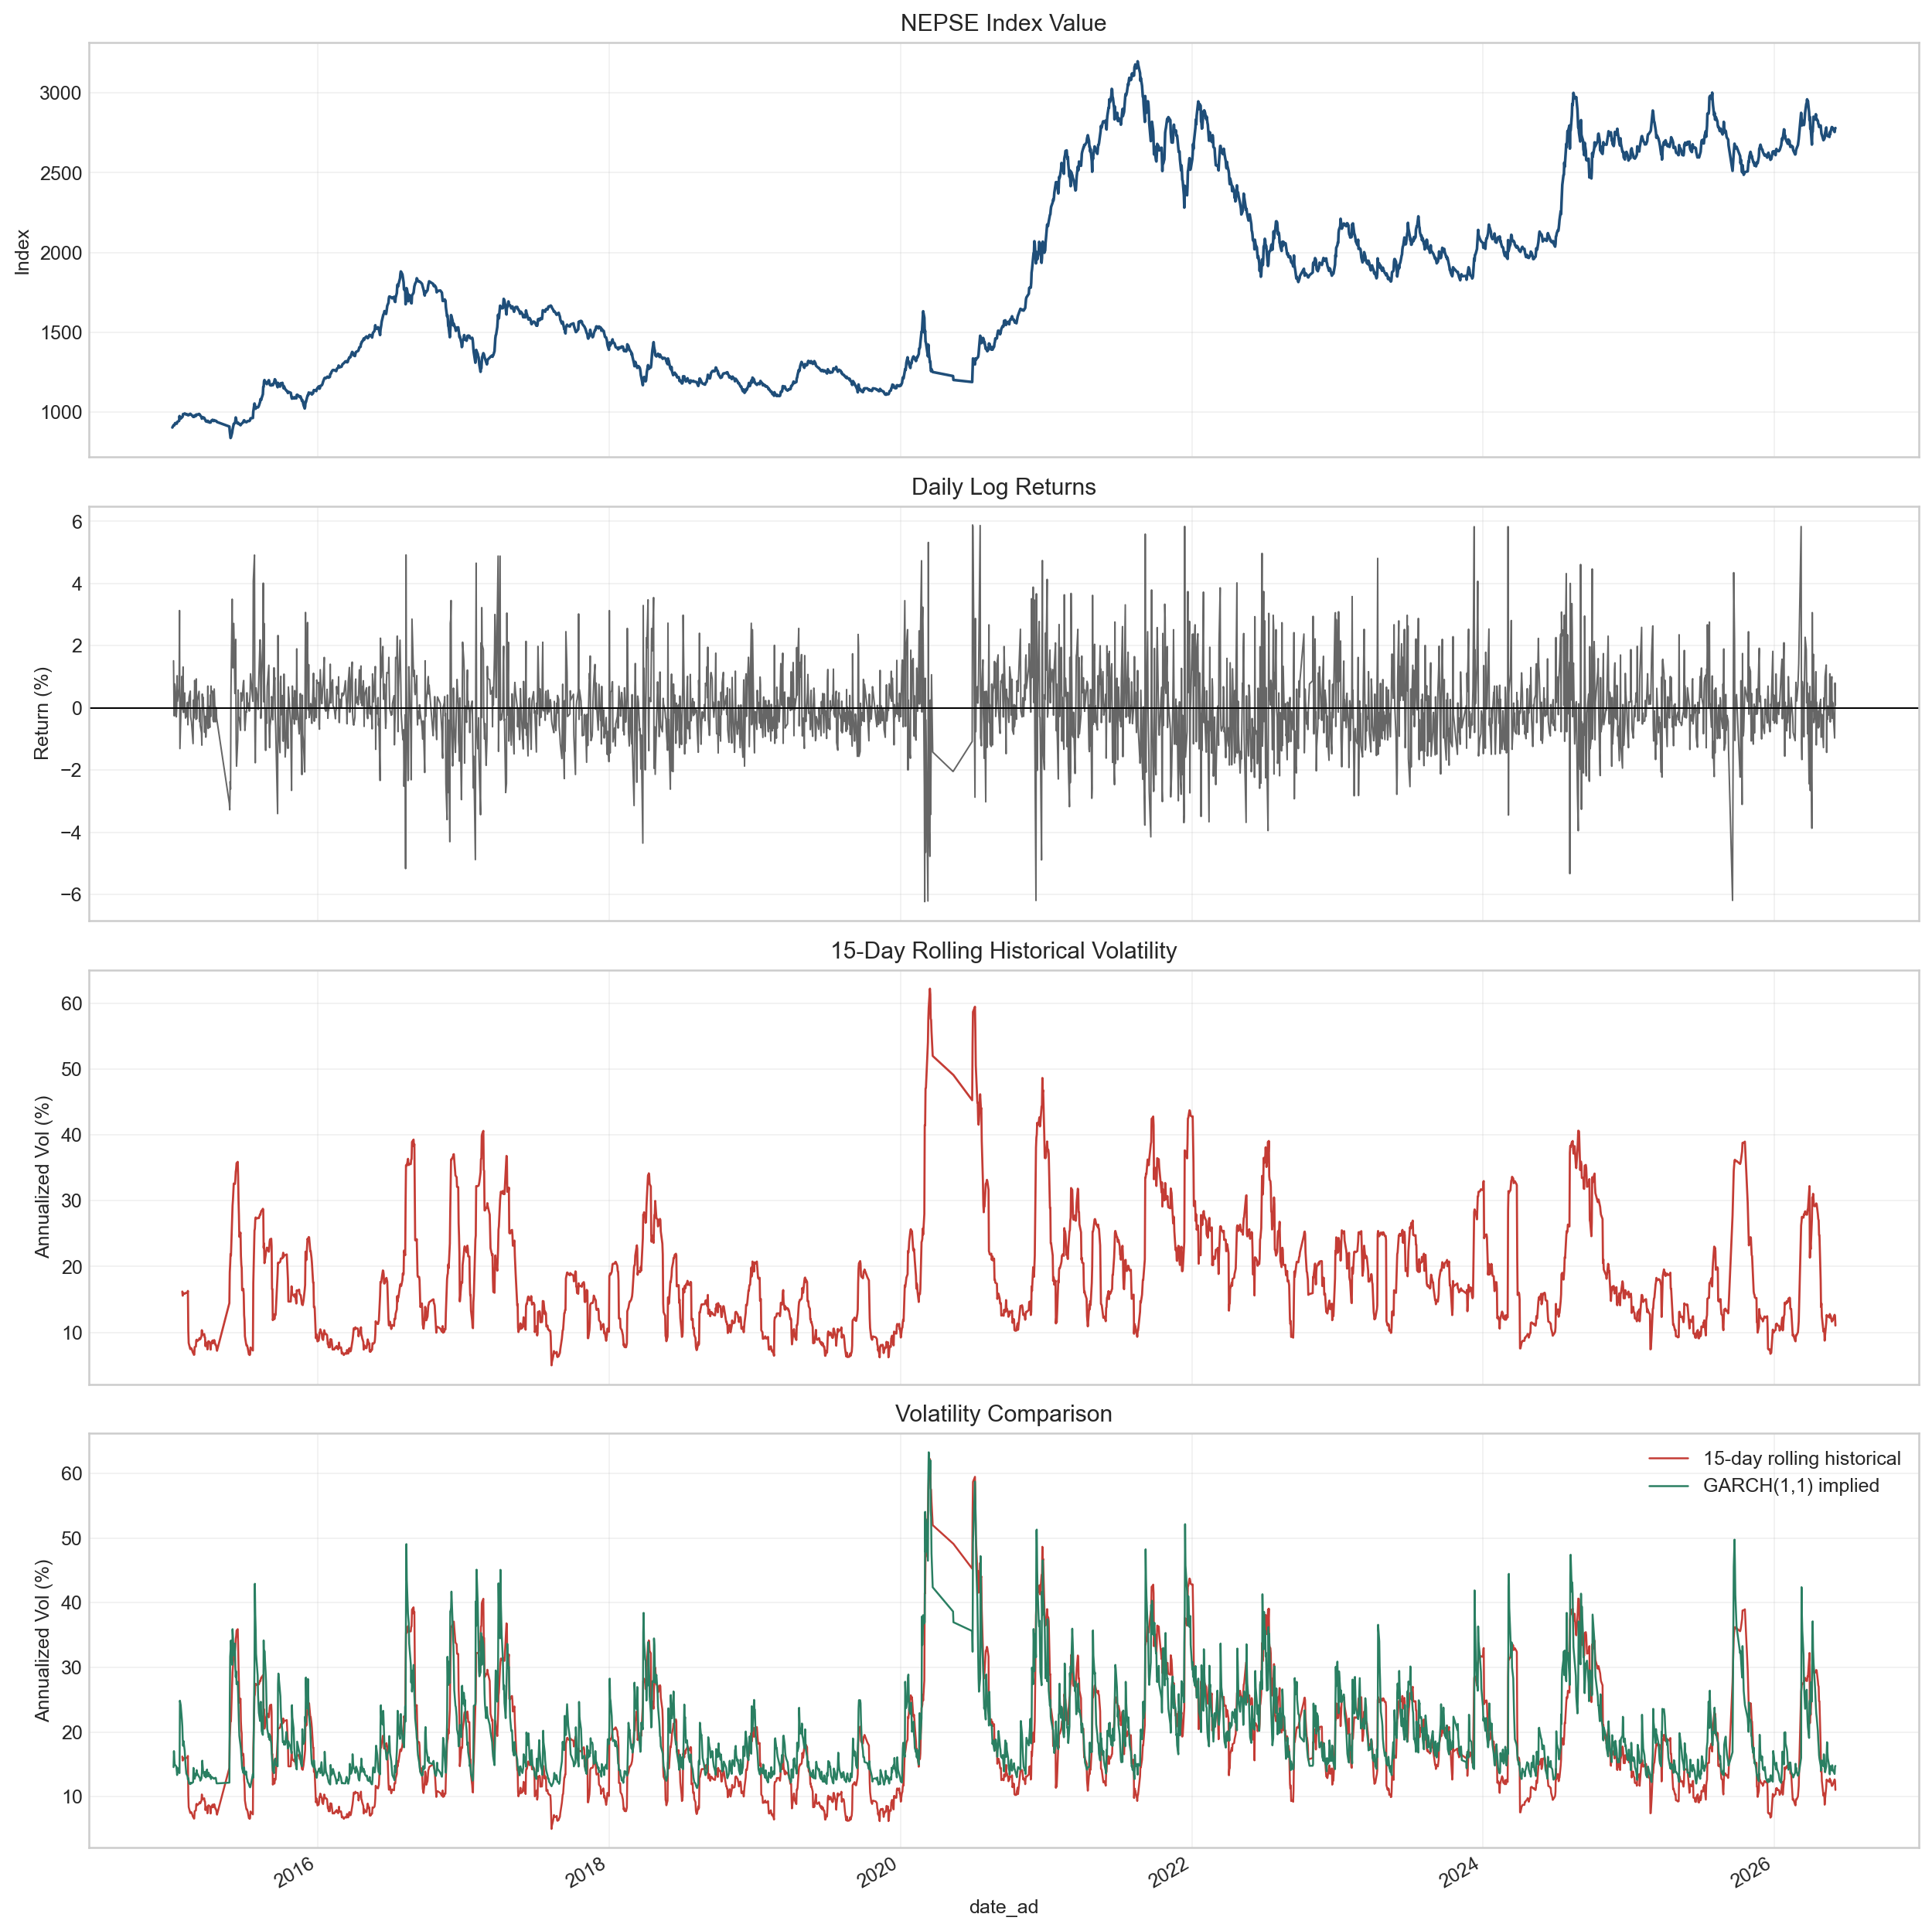

Values plotted in this chart, from the file beside it:
date_ad, index_value, absolute_change, percentage_change, log_return, log_return_pct, rolling_vol_15d_daily_pct, rolling_vol_15d_annualized_pct, garch_vol_daily_pct, garch_vol_annualized_pct
2015-01-01, 903.7, 1.35, 0.15, , , , , , 
2015-01-04, 917.5, 13.82, 1.53, 0.01518, 1.518, , , 0.9166, 14.55
2015-01-05, 919.8, 2.27, 0.25, 0.002471, 0.2471, , , 1.073, 17.04
2015-01-06, 917.4, -2.36, -0.26, -0.002569, -0.2569, , , 0.9962, 15.81
2015-01-07, 924.5, 7.13, 0.78, 0.007742, 0.7742, , , 0.939, 14.91
2015-01-08, 931, 6.43, 0.7, 0.006931, 0.6931, , , 0.9372, 14.88
2015-01-11, 928.3, -2.64, -0.28, -0.00284, -0.284, , , 0.9247, 14.68
2015-01-12, 927.8, -0.53, -0.06, -0.0005711, -0.05711, , , 0.8835, 14.03
2015-01-13, 937.5, 9.68, 1.04, 0.01038, 1.038, , , 0.8399, 13.33
2015-01-14, 939.5, 2.05, 0.22, 0.002184, 0.2184, , , 0.9106, 14.45
2015-01-18, 945.4, 5.83, 0.62, 0.006186, 0.6186, , , 0.8634, 13.71
2015-01-19, 975.5, 30.09, 3.18, 0.03133, 3.133, , , 0.8587, 13.63
2015-01-20, 962.8, -12.65, -1.3, -0.01305, -1.305, , , 1.565, 24.84
2015-01-22, 959.2, -3.56, -0.37, -0.003704, -0.3704, , , 1.521, 24.14
2015-01-25, 969, 9.81, 1.02, 0.01017, 1.017, , , 1.378, 21.88
2015-01-26, 968.6, -0.42, -0.04, -0.0004335, -0.04335, 1.021, 16.2, 1.315, 20.87
2015-01-27, 975.1, 6.51, 0.67, 0.006698, 0.6698, 0.9808, 15.57, 1.193, 18.95
2015-01-28, 988.1, 12.93, 1.33, 0.01317, 1.317, 1.007, 15.99, 1.124, 17.85
2015-01-29, 986.7, -1.41, -0.14, -0.001428, -0.1428, 1.001, 15.9, 1.171, 18.59
2015-02-01, 991.4, 4.78, 0.48, 0.004833, 0.4833, 0.9983, 15.85, 1.076, 17.09
2015-02-02, 990.8, -0.68, -0.07, -0.0006861, -0.06861, 1.005, 15.96, 1.013, 16.08
2015-02-03, 987.5, -3.21, -0.32, -0.003245, -0.3245, 1.007, 15.99, 0.9444, 14.99
2015-02-04, 987, -0.52, -0.05, -0.0005267, -0.05267, 1.007, 15.99, 0.9021, 14.32
2015-02-05, 984.2, -2.81, -0.28, -0.002851, -0.2851, 1.006, 15.98, 0.8547, 13.57
2015-02-08, 986, 1.8, 0.18, 0.001827, 0.1827, 1.007, 15.98, 0.8283, 13.15
2015-02-09, 980.7, -5.32, -0.54, -0.00541, -0.541, 1.027, 16.3, 0.7968, 12.65
2015-02-10, 980.5, -0.16, -0.02, -0.0001632, -0.01632, 0.6447, 10.23, 0.811, 12.87
2015-02-11, 981, 0.47, 0.05, 0.0004792, 0.04792, 0.5279, 8.379, 0.7816, 12.41
2015-02-12, 984.5, 3.5, 0.36, 0.003561, 0.3561, 0.5123, 8.132, 0.7579, 12.03
2015-02-15, 989.9, 5.36, 0.54, 0.00543, 0.543, 0.4693, 7.449, 0.7513, 11.93
2015-02-16, 987, -2.82, -0.28, -0.002853, -0.2853, 0.4801, 7.621, 0.7648, 12.14
2015-02-18, 982.6, -4.4, -0.45, -0.004468, -0.4468, 0.4762, 7.56, 0.7587, 12.04
2015-02-22, 971.5, -11.18, -1.14, -0.01144, -1.144, 0.4307, 6.837, 0.7704, 12.23
2015-02-23, 974, 2.48, 0.26, 0.00255, 0.255, 0.4409, 6.999, 0.9097, 14.44
2015-02-24, 970.8, -3.18, -0.33, -0.00327, -0.327, 0.415, 6.587, 0.8642, 13.72
2015-02-25, 970.6, -0.15, -0.02, -0.0001545, -0.01545, 0.4158, 6.601, 0.8391, 13.32
2015-02-26, 979.3, 8.65, 0.89, 0.008872, 0.8872, 0.4882, 7.75, 0.8037, 12.76
2015-03-01, 975.7, -3.6, -0.37, -0.003683, -0.3683, 0.4948, 7.855, 0.8559, 13.59
2015-03-02, 984.9, 9.18, 0.94, 0.009365, 0.9365, 0.555, 8.81, 0.8363, 13.28
2015-03-03, 981.4, -3.43, -0.35, -0.003489, -0.3489, 0.5597, 8.886, 0.8882, 14.1
2015-03-04, 983.5, 2.07, 0.21, 0.002107, 0.2107, 0.5443, 8.64, 0.8598, 13.65
2015-03-09, 988.8, 5.28, 0.54, 0.005354, 0.5354, 0.5601, 8.892, 0.8227, 13.06
2015-03-10, 984.4, -4.34, -0.44, -0.004399, -0.4399, 0.5746, 9.121, 0.8178, 12.98
2015-03-11, 984.1, -0.37, -0.04, -0.0003759, -0.03759, 0.5672, 9.005, 0.8143, 12.93
2015-03-12, 978.4, -5.62, -0.57, -0.005727, -0.5727, 0.5637, 8.948, 0.7845, 12.45
2015-03-15, 970.7, -7.76, -0.79, -0.007963, -0.7963, 0.5919, 9.396, 0.8063, 12.8
2015-03-16, 959.1, -11.54, -1.19, -0.01196, -1.196, 0.6509, 10.33, 0.859, 13.64
2015-03-17, 963.5, 4.32, 0.45, 0.004494, 0.4494, 0.6076, 9.645, 0.9801, 15.56
2015-03-18, 964.2, 0.78, 0.08, 0.0008093, 0.08093, 0.6029, 9.571, 0.9327, 14.81
2015-03-19, 967.6, 3.38, 0.35, 0.003499, 0.3499, 0.6073, 9.641, 0.8782, 13.94
2015-03-22, 964.1, -3.5, -0.36, -0.003624, -0.3624, 0.6137, 9.742, 0.8445, 13.41
2015-03-23, 956.6, -7.53, -0.78, -0.007841, -0.7841, 0.5833, 9.26, 0.8269, 13.13
2015-03-24, 953.8, -2.75, -0.29, -0.002879, -0.2879, 0.5816, 9.233, 0.8715, 13.83
2015-03-25, 951.3, -2.55, -0.27, -0.002677, -0.2677, 0.4979, 7.904, 0.8417, 13.36
2015-03-26, 942.4, -8.89, -0.93, -0.009389, -0.9389, 0.5301, 8.415, 0.8169, 12.97
2015-03-29, 942.3, -0.1, -0.01, -0.0001061, -0.01061, 0.5187, 8.234, 0.8943, 14.2
2015-03-30, 939.1, -3.2, -0.34, -0.003402, -0.3402, 0.4664, 7.404, 0.8476, 13.46
2015-03-31, 945.7, 6.64, 0.71, 0.007046, 0.7046, 0.5377, 8.536, 0.8273, 13.13
2015-04-01, 939.5, -6.2, -0.66, -0.006577, -0.6577, 0.5426, 8.613, 0.843, 13.38
2015-04-02, 940.1, 0.55, 0.06, 0.0005852, 0.05852, 0.5451, 8.653, 0.8623, 13.69
... 2,536 more rows
